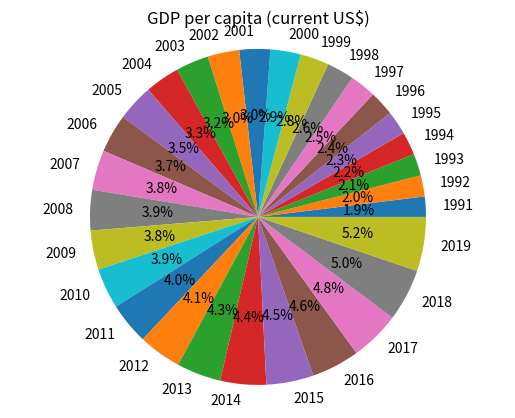

Write the Python code that produced this figure.
import numpy as np
import matplotlib.pyplot as plt

print("GDP per capita (current US$): ")
years = [1991, 1992, 1993, 1994, 1995, 1996, 1997, 1998, 1999, 2000, 2001, 2002, 2003, 2004, 2005, 2006, 2007, 2008,
         2009, 2010, 2011, 2012, 2013, 2014, 2015, 2016, 2017, 2018, 2019]
usa_datas = [24342.2589048189, 25418.9907763319, 26387.2937338171, 27694.853416234, 28690.8757013347, 29967.7127181749,
             31459.1389804773, 32853.6769523009, 34515.3902272076, 36329.9560727102, 37133.623113437, 37997.7596573051,
             39490.2749557007, 41724.6316287624, 44123.4070679055, 46302.0008800056, 48050.2237771135, 48570.0459804586,
             47194.9433547336, 48650.6431283336, 50065.9665041742, 51784.4185738837, 53291.1276891406, 55123.8497869046,
             56762.7294515989, 57866.7449341091, 59907.754260885, 62823.309438197, 65120.3946628653]
np.array(years)
np.array(usa_datas)


fig, ax = plt.subplots()
ax.pie(usa_datas, labels=years, autopct='%1.1f%%')
ax.axis("equal")

plt.title("GDP per capita (current US$)")
plt.show()
